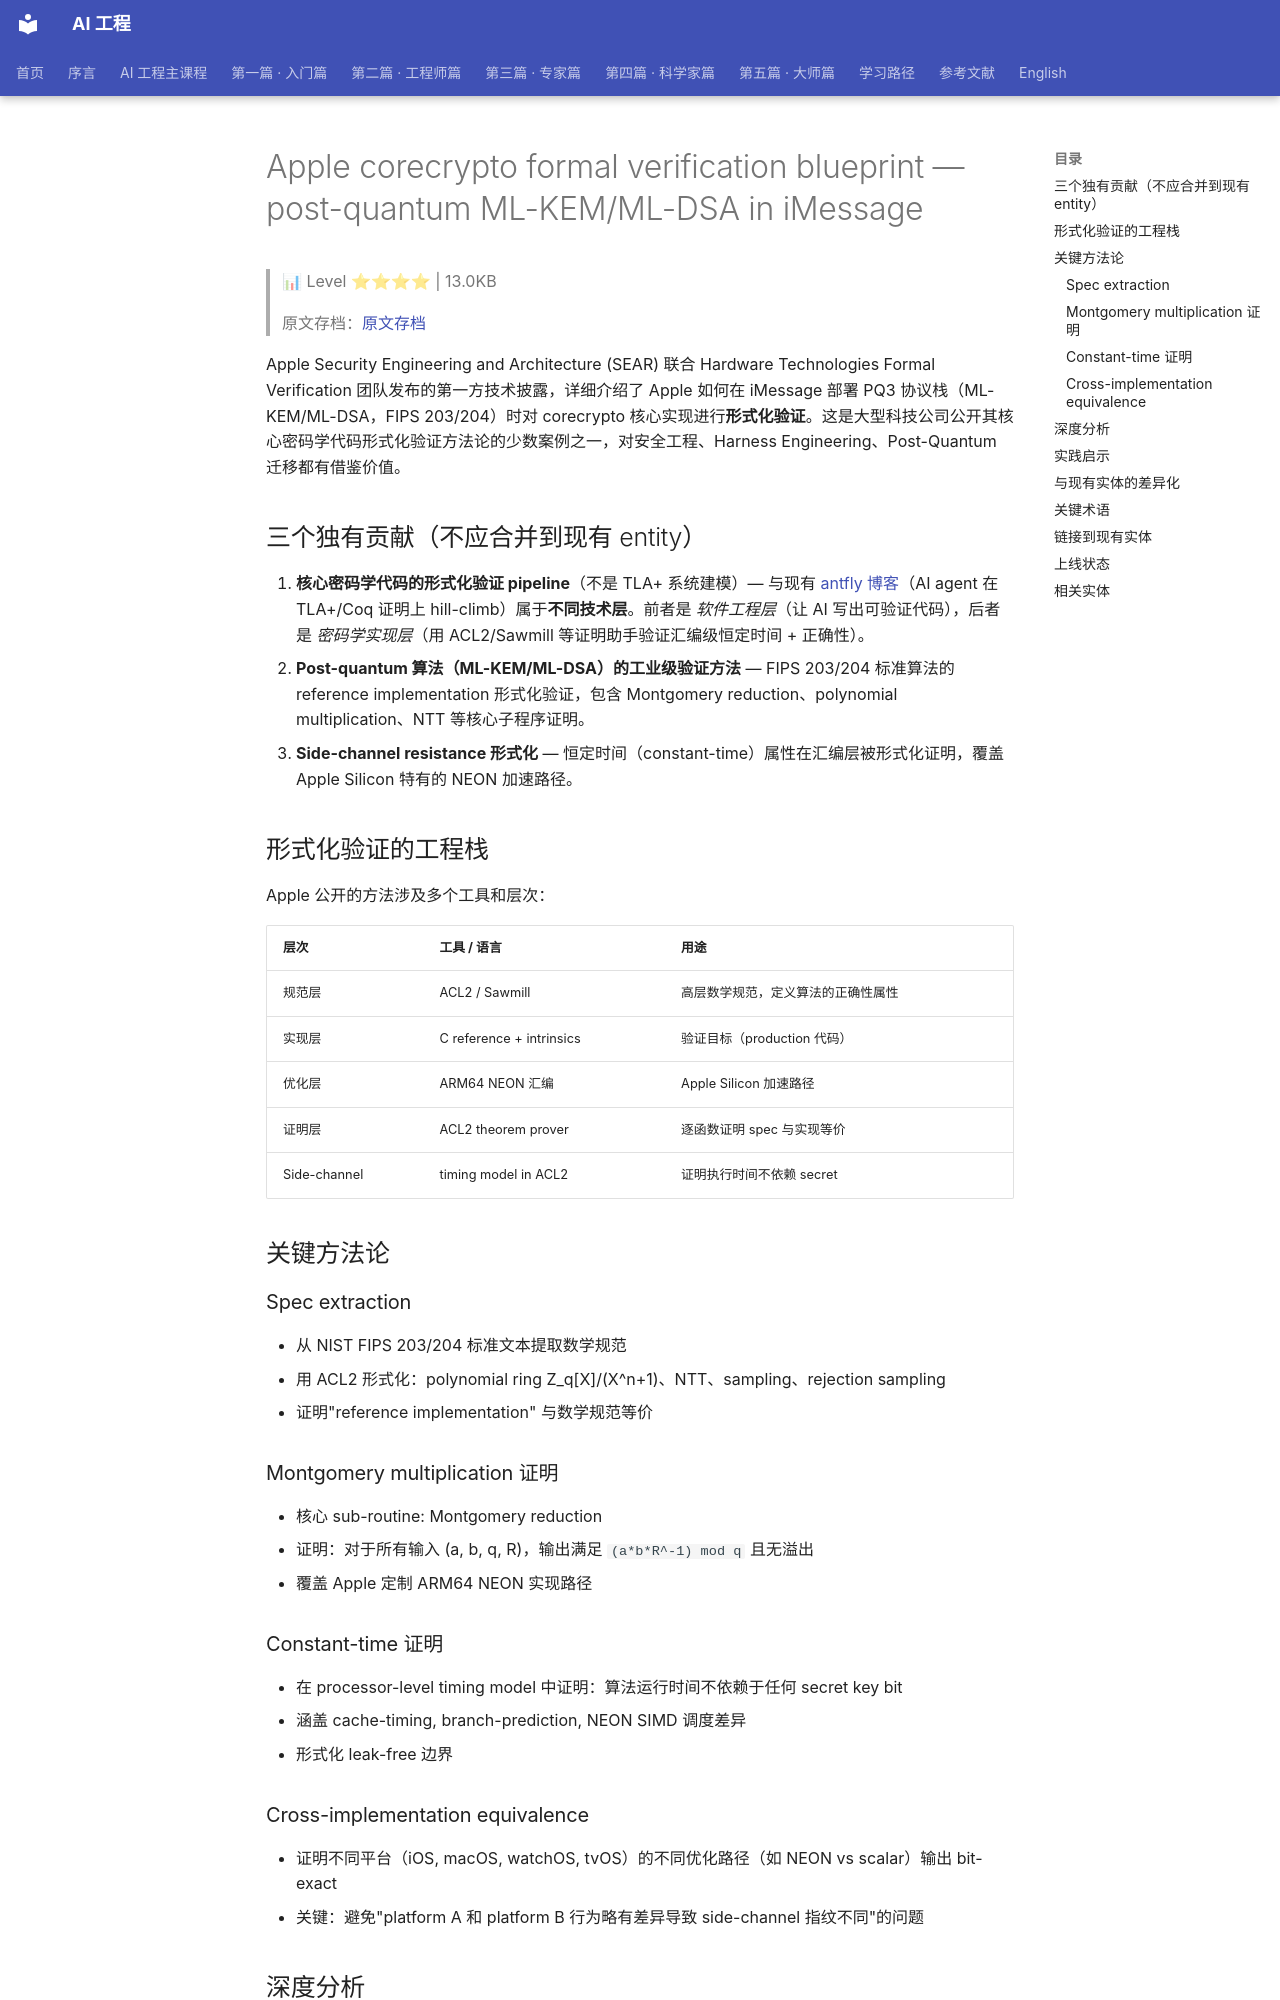

repository: QianJinGuo/wiki-book · page: ch12/041-apple-corecrypto-formal-verification-blueprint-post-quantu.html · generator: mkdocs

# Apple corecrypto formal verification blueprint — post-quantum ML-KEM/ML-DSA in iMessage

> 📊 Level ⭐⭐⭐⭐ | 13.0KB

> 原文存档：[原文存档](https://security.apple.com/blog/formal-verification-corecrypto/)

Apple Security Engineering and Architecture (SEAR) 联合 Hardware Technologies Formal Verification 团队发布的第一方技术披露，详细介绍了 Apple 如何在 iMessage 部署 PQ3 协议栈（ML-KEM/ML-DSA，FIPS 203/204）时对 corecrypto 核心实现进行**形式化验证**。这是大型科技公司公开其核心密码学代码形式化验证方法论的少数案例之一，对安全工程、Harness Engineering、Post-Quantum 迁移都有借鉴价值。

## 三个独有贡献（不应合并到现有 entity）

1. **核心密码学代码的形式化验证 pipeline**（不是 TLA+ 系统建模）— 与现有 [antfly 博客](https://github.com/QianJinGuo/wiki-public/blob/main/entities/agent-formal-verification-ai-code.md)（AI agent 在 TLA+/Coq 证明上 hill-climb）属于**不同技术层**。前者是 *软件工程层*（让 AI 写出可验证代码），后者是 *密码学实现层*（用 ACL2/Sawmill 等证明助手验证汇编级恒定时间 + 正确性）。
2. **Post-quantum 算法（ML-KEM/ML-DSA）的工业级验证方法** — FIPS 203/204 标准算法的 reference implementation 形式化验证，包含 Montgomery reduction、polynomial multiplication、NTT 等核心子程序证明。
3. **Side-channel resistance 形式化** — 恒定时间（constant-time）属性在汇编层被形式化证明，覆盖 Apple Silicon 特有的 NEON 加速路径。

## 形式化验证的工程栈

Apple 公开的方法涉及多个工具和层次：

| 层次 | 工具 / 语言 | 用途 |
|------|------------|------|
| 规范层 | ACL2 / Sawmill | 高层数学规范，定义算法的正确性属性 |
| 实现层 | C reference + intrinsics | 验证目标（production 代码） |
| 优化层 | ARM64 NEON 汇编 | Apple Silicon 加速路径 |
| 证明层 | ACL2 theorem prover | 逐函数证明 spec 与实现等价 |
| Side-channel | timing model in ACL2 | 证明执行时间不依赖 secret |

## 关键方法论

### Spec extraction
- 从 NIST FIPS 203/204 标准文本提取数学规范
- 用 ACL2 形式化：polynomial ring Z_q[X]/(X^n+1)、NTT、sampling、rejection sampling
- 证明"reference implementation" 与数学规范等价

### Montgomery multiplication 证明
- 核心 sub-routine: Montgomery reduction
- 证明：对于所有输入 (a, b, q, R)，输出满足 `(a*b*R^-1) mod q` 且无溢出
- 覆盖 Apple 定制 ARM64 NEON 实现路径

### Constant-time 证明
- 在 processor-level timing model 中证明：算法运行时间不依赖于任何 secret key bit
- 涵盖 cache-timing, branch-prediction, NEON SIMD 调度差异
- 形式化 leak-free 边界

### Cross-implementation equivalence
- 证明不同平台（iOS, macOS, watchOS, tvOS）的不同优化路径（如 NEON vs scalar）输出 bit-exact
- 关键：避免"platform A 和 platform B 行为略有差异导致 side-channel 指纹不同"的问题
